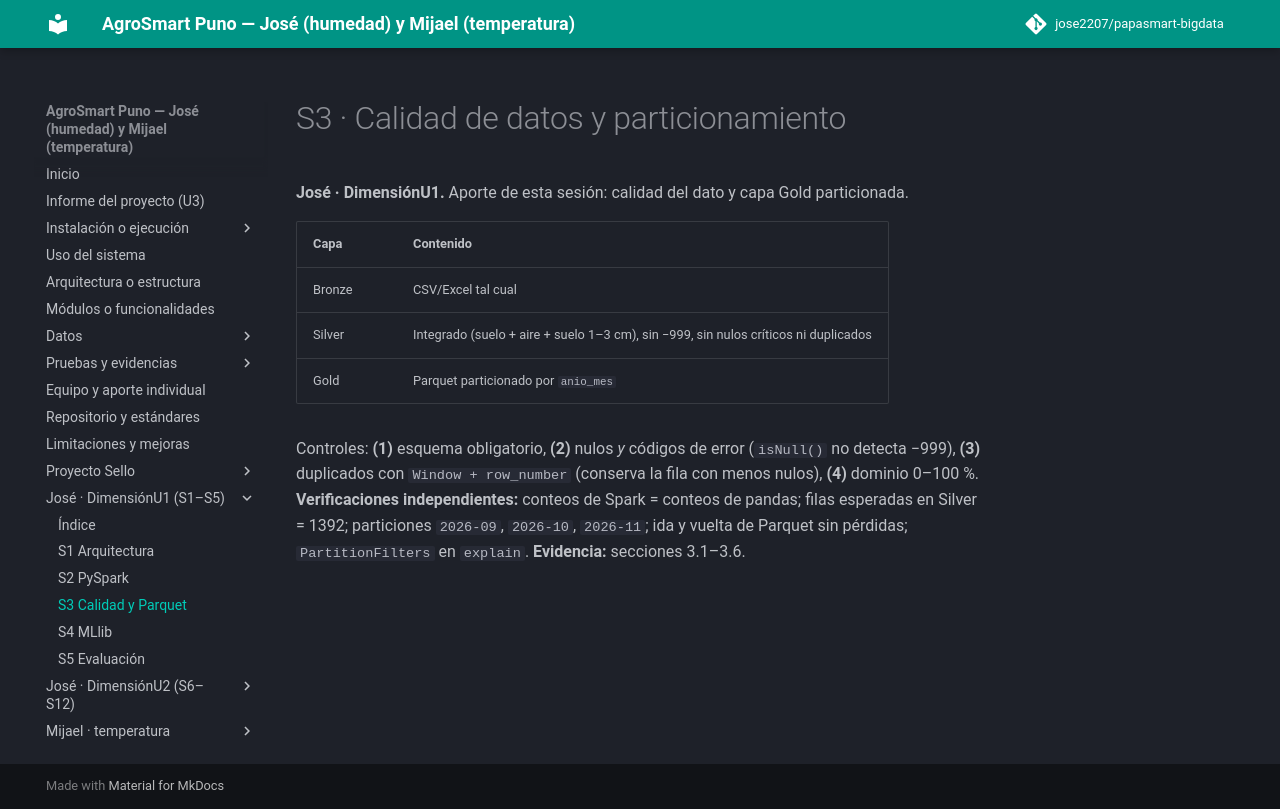

repository: jose2207/papasmart-bigdata · page: unidad1/s03-calidad/index.html · generator: mkdocs

# S3 · Calidad de datos y particionamiento

**José · DimensiónU1.** Aporte de esta sesión: calidad del dato y capa Gold particionada.

| Capa | Contenido |
|---|---|
| Bronze | CSV/Excel tal cual |
| Silver | Integrado (suelo + aire + suelo 1–3 cm), sin −999, sin nulos críticos ni duplicados |
| Gold | Parquet particionado por `anio_mes` |

Controles: **(1)** esquema obligatorio, **(2)** nulos *y* códigos de error (`isNull()` no detecta −999), **(3)** duplicados con `Window + row_number` (conserva la fila con menos nulos), **(4)** dominio 0–100 %.
**Verificaciones independientes:** conteos de Spark = conteos de pandas; filas esperadas en Silver = 1392; particiones `2026-09`, `2026-10`, `2026-11`; ida y vuelta de Parquet sin pérdidas; `PartitionFilters` en `explain`.
**Evidencia:** secciones 3.1–3.6.
